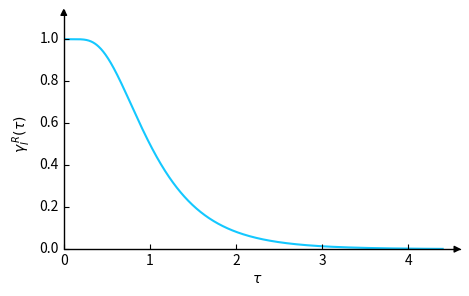

Generate this figure with matplotlib: (Note: this script raises an exception after producing the figure.)
import numpy as np
import matplotlib
import matplotlib.pyplot as plt
import scipy.stats
from mpl_toolkits.axisartist.axislines import SubplotZero


fig = plt.figure(figsize=(5, 3))
ax = SubplotZero(fig, 111)
fig.add_subplot(ax)

helmholtzlightblue = (20/255, 200/255, 255/255)

x = np.linspace(0, 4.4, 1000)
ax.plot(x, 1-scipy.stats.lognorm.cdf(x, s=0.5, scale=1),
        color=helmholtzlightblue)
ax.set_xlabel(r'$\tau $ ', fontsize=50)
ax.set_ylabel(r'$\gamma_I^{\,R}(\tau)$', fontsize=50)
ax.set_xlim(xmin=0, xmax=4.5)
ax.set_ylim(ymin=0, ymax=1.1)
ax.set_xticks([0, 1, 2, 3, 4])
ax.xaxis.set_ticks_position('bottom')
ax.yaxis.set_ticks_position('left')

for direction in ["xzero", "yzero"]:
    # adds arrows at the ends of each axis
    ax.axis[direction].set_axisline_style("-|>")

    # adds X and Y-axis from the origin
    ax.axis[direction].set_visible(True)

for direction in ["left", "right", "bottom", "top"]:
    # hides borders
    ax.axis[direction].set_visible(False)


fig.savefig('plots/survivalfunctions/lognorm.png',
            bbox_inches='tight', dpi=500)
plt.show()

fig = plt.figure(figsize=(5, 3))
ax = SubplotZero(fig, 111)
fig.add_subplot(ax)

x = np.linspace(0, 4.4, 1000)
ax.plot(x, 1-scipy.stats.expon.cdf(x, scale=1),
        color=helmholtzlightblue)
ax.set_xlabel(r'$\tau $ ', fontsize=50)
ax.set_ylabel(r'$\gamma_I^{\,R}(\tau)$', fontsize=50)
ax.set_xlim(xmin=0, xmax=4.5)
ax.set_ylim(ymin=0, ymax=1.1)
ax.set_xticks([0, 1, 2, 3, 4])
ax.xaxis.set_ticks_position('bottom')
ax.yaxis.set_ticks_position('left')

for direction in ["xzero", "yzero"]:
    # adds arrows at the ends of each axis
    ax.axis[direction].set_axisline_style("-|>")

    # adds X and Y-axis from the origin
    ax.axis[direction].set_visible(True)

for direction in ["left", "right", "bottom", "top"]:
    # hides borders
    ax.axis[direction].set_visible(False)


fig.savefig('plots/survivalfunctions/exponential.png',
            bbox_inches='tight', dpi=500)
plt.show()

fig = plt.figure(figsize=(5, 3))
ax = SubplotZero(fig, 111)
fig.add_subplot(ax)

x = np.linspace(0, 4.4, 1000)
ax.plot(x, 1-scipy.stats.gamma.cdf(x, a=2, scale=0.8),
        color=helmholtzlightblue)
ax.set_xlabel(r'$\tau $ ', fontsize=50)
ax.set_ylabel(r'$\gamma_I^{\,R}(\tau)$', fontsize=50)
ax.set_xlim(xmin=0, xmax=4.5)
ax.set_ylim(ymin=0, ymax=1.1)
ax.set_xticks([0, 1, 2, 3, 4])
ax.xaxis.set_ticks_position('bottom')
ax.yaxis.set_ticks_position('left')

for direction in ["xzero", "yzero"]:
    # adds arrows at the ends of each axis
    ax.axis[direction].set_axisline_style("-|>")

    # adds X and Y-axis from the origin
    ax.axis[direction].set_visible(True)

for direction in ["left", "right", "bottom", "top"]:
    # hides borders
    ax.axis[direction].set_visible(False)


fig.savefig('plots/survivalfunctions/gamma.png',
            bbox_inches='tight', dpi=500)
plt.show()
